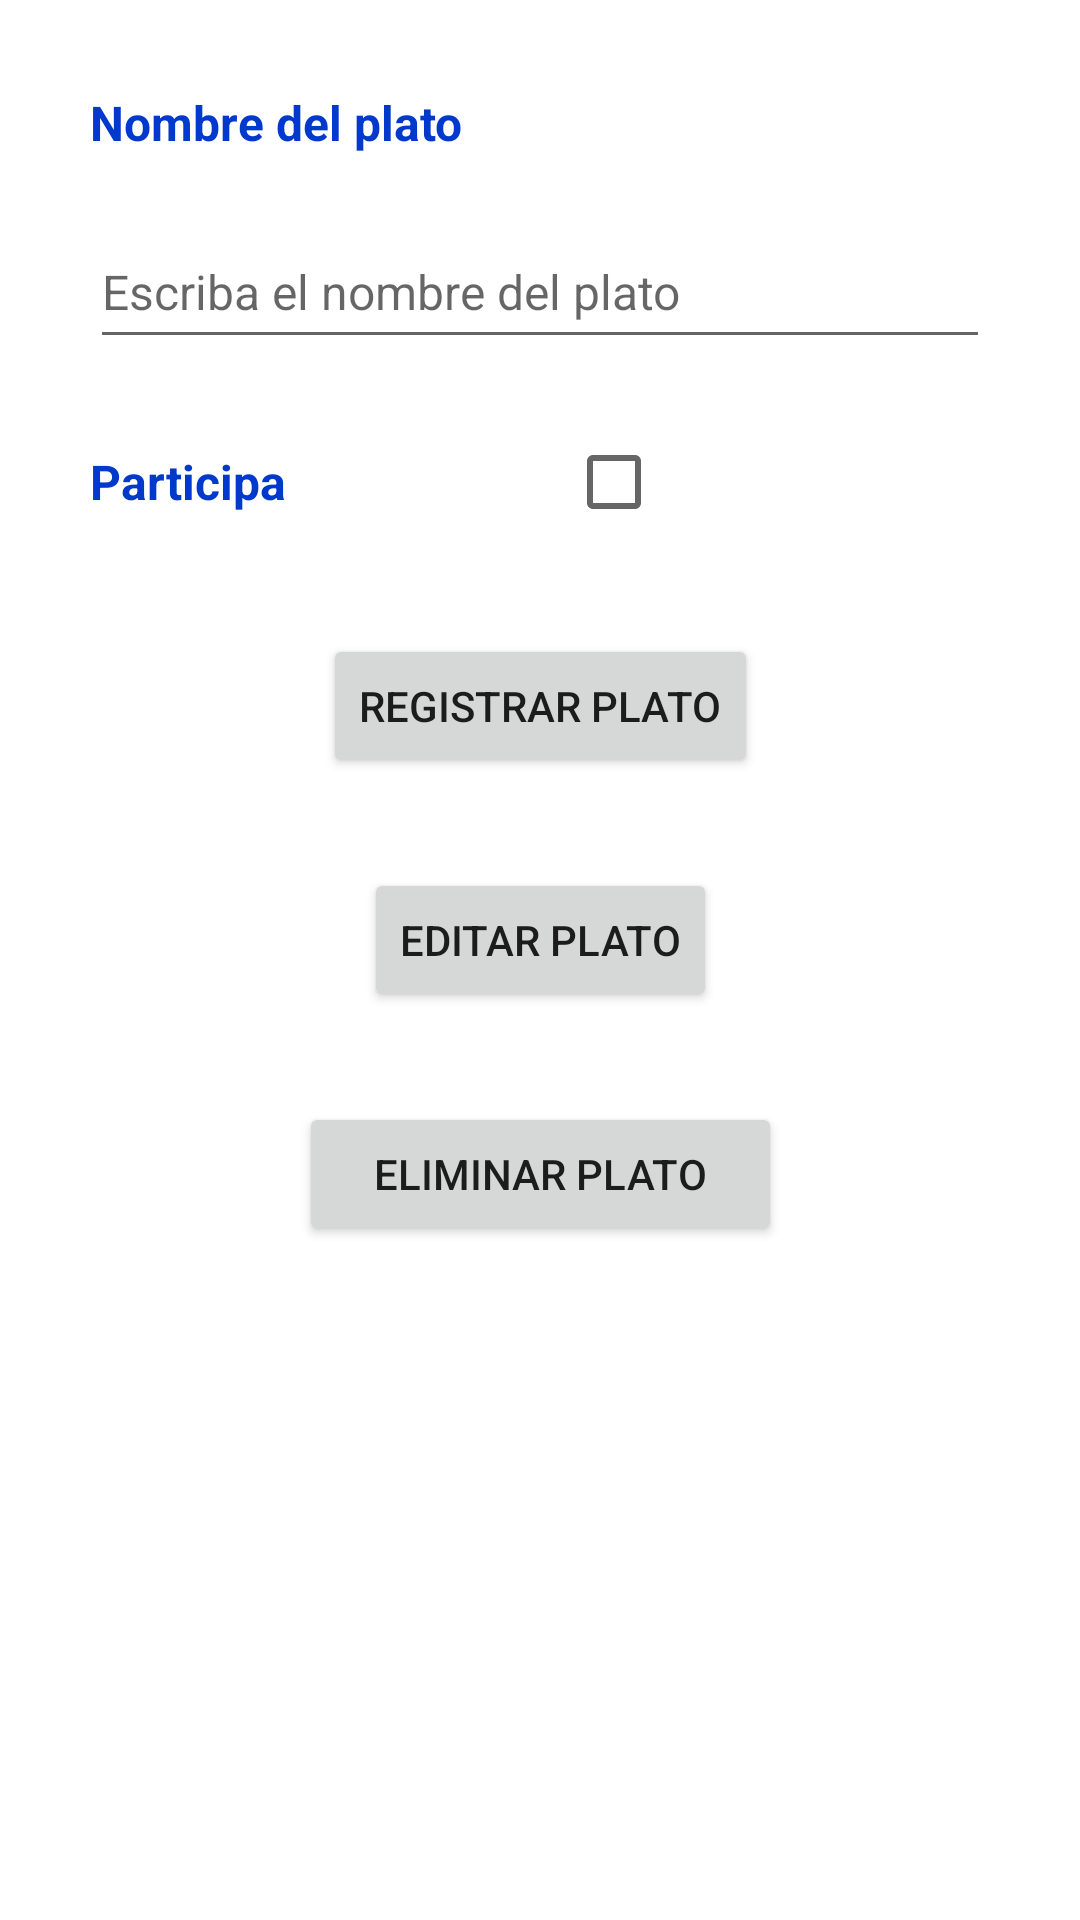

Here is an Android app screen rendered from its layout file. Give the layout XML and the strings, colors and styles it references.
<!-- AndroidManifest.xml: application theme Theme.ComidaEnCasaV1 -->
<!-- res/layout/fragment_platos_add_update.xml -->
<?xml version="1.0" encoding="utf-8"?>
<androidx.constraintlayout.widget.ConstraintLayout xmlns:android="http://schemas.android.com/apk/res/android"
    xmlns:app="http://schemas.android.com/apk/res-auto"
    xmlns:tools="http://schemas.android.com/tools"
    android:layout_width="match_parent"
    android:layout_height="match_parent"
    tools:context=".view.fragment.platos.PlatosAddUpdateFragment">

    <TextView
        android:id="@+id/textView2"
        android:layout_width="wrap_content"
        android:layout_height="wrap_content"
        android:layout_marginStart="30dp"
        android:layout_marginTop="30dp"
        android:text="Nombre del plato"
        android:textColor="@color/blue_3"
        android:textSize="16sp"
        android:textStyle="bold"
        app:layout_constraintStart_toStartOf="parent"
        app:layout_constraintTop_toTopOf="parent" />

    <EditText
        android:id="@+id/edtNombre_PlatoAU"
        android:layout_width="0dp"
        android:layout_height="48dp"
        android:layout_marginTop="20dp"
        android:layout_marginEnd="30dp"
        android:ems="10"
        android:hint="Escriba el nombre del plato"
        android:inputType="textPersonName"
        android:textSize="16sp"
        app:layout_constraintEnd_toEndOf="parent"
        app:layout_constraintStart_toStartOf="@+id/textView2"
        app:layout_constraintTop_toBottomOf="@+id/textView2" />

    <TextView
        android:id="@+id/textView3"
        android:layout_width="wrap_content"
        android:layout_height="wrap_content"
        android:layout_marginStart="30dp"
        android:layout_marginTop="30dp"
        android:text="Participa"
        android:textColor="@color/blue_3"
        android:textSize="16sp"
        android:textStyle="bold"
        app:layout_constraintStart_toStartOf="parent"
        app:layout_constraintTop_toBottomOf="@+id/edtNombre_PlatoAU" />

    <CheckBox
        android:id="@+id/chkEstadoVisibilidad_PlatoAU"
        android:layout_width="wrap_content"
        android:layout_height="48dp"
        app:layout_constraintBottom_toBottomOf="@+id/textView3"
        app:layout_constraintEnd_toEndOf="@+id/edtNombre_PlatoAU"
        app:layout_constraintStart_toEndOf="@+id/textView3"
        app:layout_constraintTop_toTopOf="@+id/textView3" />

    <Button
        android:id="@+id/btnRegistrar_PlatoAU"
        android:layout_width="wrap_content"
        android:layout_height="wrap_content"
        android:layout_marginTop="40dp"
        android:text="REGISTRAR PLATO"
        app:cornerRadius="15dp"
        app:layout_constraintEnd_toEndOf="parent"
        app:layout_constraintStart_toStartOf="parent"
        app:layout_constraintTop_toBottomOf="@+id/textView3" />

    <Button
        android:id="@+id/btnEditar_PlatoAU"
        android:layout_width="wrap_content"
        android:layout_height="wrap_content"
        android:layout_marginTop="30dp"
        android:text="EDITAR PLATO"
        app:cornerRadius="15dp"
        app:layout_constraintEnd_toEndOf="parent"
        app:layout_constraintStart_toStartOf="parent"
        app:layout_constraintTop_toBottomOf="@+id/btnRegistrar_PlatoAU" />

    <Button
        android:id="@+id/btnEliminar_PlatoAU"
        android:layout_width="161dp"
        android:layout_height="wrap_content"
        android:layout_marginTop="30dp"
        android:text="ELIMINAR PLATO"
        app:cornerRadius="15dp"
        app:layout_constraintEnd_toEndOf="parent"
        app:layout_constraintStart_toStartOf="parent"
        app:layout_constraintTop_toBottomOf="@+id/btnEditar_PlatoAU" />

</androidx.constraintlayout.widget.ConstraintLayout>
<!-- resources referenced by this layout -->
<resources>
  <color name="blue_3">#0039cb</color>
  <style name="Theme.ComidaEnCasaV1" parent="Theme.MaterialComponents.DayNight.DarkActionBar">
          
          <item name="colorPrimary">@color/blue_1</item> 
          <item name="colorPrimaryVariant">@color/blue_3</item>
          <item name="colorOnPrimary">@color/white</item>
          
          <item name="colorSecondary">@color/teal_200</item>
          <item name="colorSecondaryVariant">@color/teal_700</item>
          <item name="colorOnSecondary">@color/black</item>
          
          <item name="android:statusBarColor" tools:targetApi="l">?attr/colorPrimaryVariant</item>
          
      </style>
  <color name="blue_1">#2962ff</color>
  <color name="white">#FFFFFFFF</color>
  <color name="teal_200">#FF03DAC5</color>
  <color name="teal_700">#FF018786</color>
  <color name="black">#FF000000</color>
</resources>
